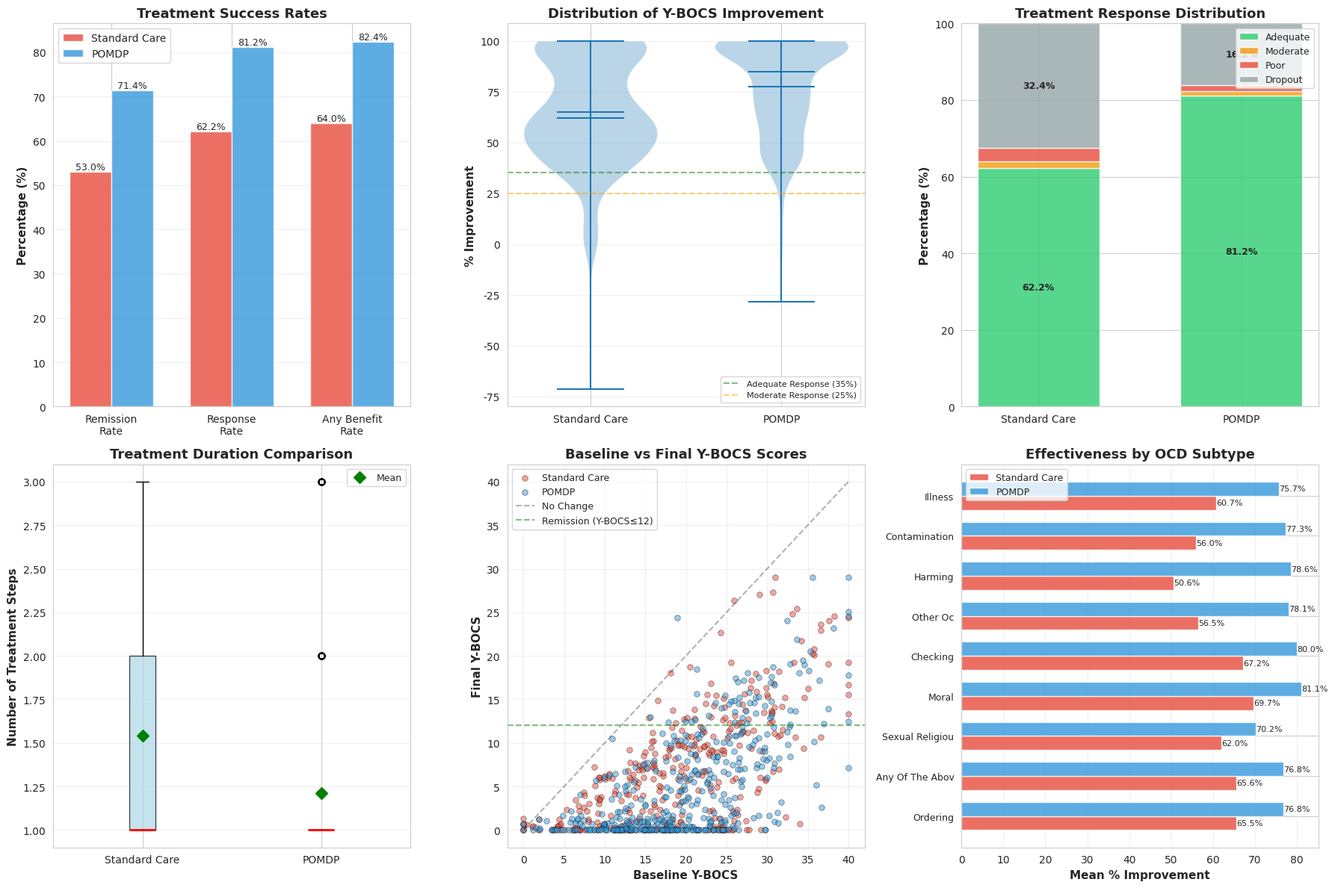
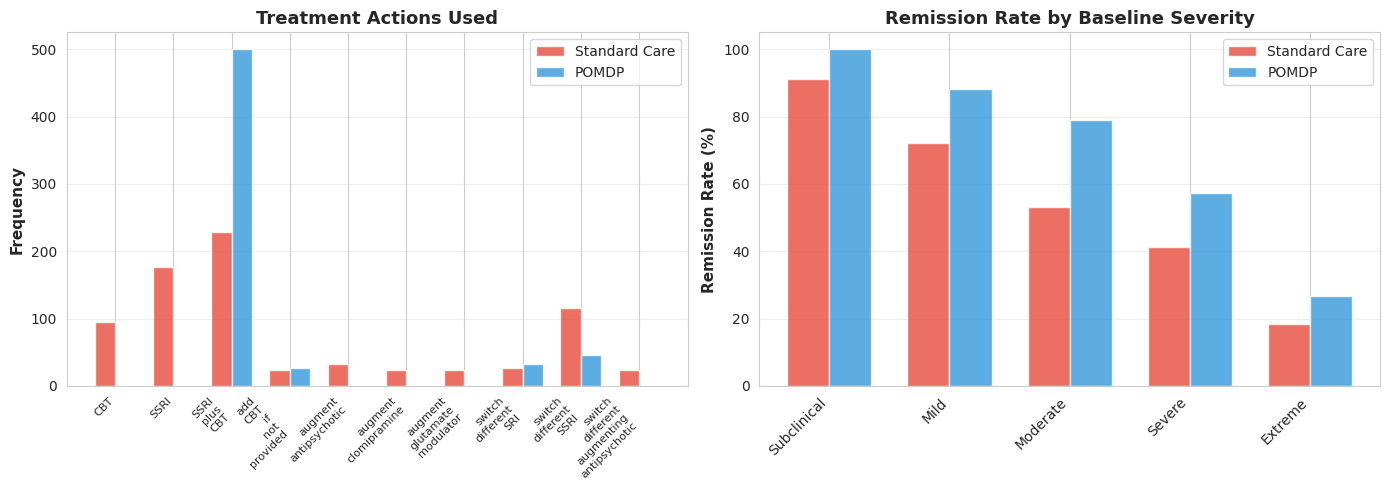

Here is the Python script that generated these plots, in order:
import numpy as np
import pandas as pd
import random
import math 

# ============================================================
# 0. CLINICIAN-CONFIGURABLE PARAMETERS (ALL EXPLICIT)
# ============================================================

CLINICIAN = {

    # --------------------------------------------------------
    # AGE DISTRIBUTION
    # checked
    # --------------------------------------------------------
    # Source:
    # - https://www.nimh.nih.gov/health/statistics/obsessive-compulsive-disorder-ocd
    # exact: figure 1
    "age_groups": [
    ((18, 29), 1.5/4.5),
    ((30, 44), 1.4/4.5),
    ((45, 59), 1.1/4.5),
    ((60, 90), 0.5/4.5),
    ], 

    # --------------------------------------------------------
    # SEX DISTRIBUTION
    # checked
    # --------------------------------------------------------
    # https://pubmed.ncbi.nlm.nih.gov/32603559/
    # exact:  In a typical sample, women were 1.6 times more 
    # likely to experience OCD compared to men, with lifetime prevalence rates of 1.5% in women and 1.0% in men. 
    "female_probability": 1.5/2.5,  

    # --------------------------------------------------------
    # OCD SUBTYPE PREVALENCE
    # checked
    # --------------------------------------------------------
    # Source:
    # - https://pmc.ncbi.nlm.nih.gov/articles/PMC2797569/
    # Table 1: "Prevalence of each O/C in the subsample assessed for OCD"
    #
    # Exact percentages (column 1, in order appearing):
    #   Contamination:      2.9%
    #   Checking:          15.4%
    #   Ordering:           9.1%
    #   Hoarding:          14.4%   <-- EXCLUDED based on clinician feedback
    #   Sexual/religious:   2.3%
    #   Moral:              4.2%
    #   Harming:            1.7%
    #   Illness:            1.8%
    #   Other O/C:          1.1%
    #   Any of the above    28.2
    #
    # Total (excluding hoarding) = 2.9+15.4+9.1+2.3+4.2+1.7+1.8+1.1 + = 66.7
    #
    "subtype_probabilities": [
        ("contamination",     2.9/66.7),
        ("checking",         15.4/66.7),
        ("ordering",          9.1/66.7),
        ("sexual_religious",  2.3/66.7),
        ("moral",             4.2/66.7),
        ("harming",           1.7/66.7),
        ("illness",           1.8/66.7),
        ("other_oc",          1.1/66.7),
        ("any of the above",  28.2/66.7),
    ],

# --------------------------------------------------------
# SSRIs - YBOCS CHANGE FROM BASELINE
# checked
# --------------------------------------------------------
# Source:
# - https://pmc.ncbi.nlm.nih.gov/articles/PMC7025764/
# - "WMD for citalopram was ‐3.63 (95% CI ‐5.20 to ‐2.06, n=401), WMD for fluoxetine was ‐3.07 (95% CI ‐5.32 to ‐0.82, n=606), WMD for fluvoxamine was ‐3.87 (95% CI ‐5.69 to ‐2.04, n=566), WMD for paroxetine was ‐3.36 (95% CI ‐4.55 to ‐2.17, n=833) and WMD for sertraline was ‐2.45 (95% CI ‐3.54 to ‐1.35, n=691)."
# Source for ERP_SRI:
    # - https://www.sciencedirect.com/science/article/abs/pii/S0005796716301218
"ocd_treatment_ybocs": {
    "fluoxetine": {
        "mean_change": -3.07,
        "ci_95": (-5.32, -0.82),
    },
    "sertraline": {
        "mean_change": -2.45,
        "ci_95": (-3.54, -1.35),
    },
    "paroxetine": {
        "mean_change": -3.36,
        "ci_95": (-4.55, -2.17),
    },
    "fluvoxamine": {
        "mean_change": -3.87,
        "ci_95": (-5.69, -2.04),
    },
    "citalopram": {
        "mean_change": -3.63,
        "ci_95": (-5.20, -2.06),
    },
    "ERP_and_SRI": {
        "mean_change": -14.03,
        "sd": 7.11,
    },
},
    # --------------------------------------------------------
    # YBOCS 
    # checked
    # Source: Table 1: https://pmc.ncbi.nlm.nih.gov/articles/PMC3272757/
    # --------------------------------------------------------
    "baseline_ybocs": {
        "mean": 20.26,
        "sd": 8.4,
    }
}




# ============================================================
# APA ALGORITHM (SIMPLIFIED) checked!
# ============================================================
# Source: https://psychiatryonline.org/pb/assets/raw/sitewide/practice_guidelines/guidelines/ocd-1410197738287.pdf
# sOURCE:  https://med.stanford.edu/ocd/about/diagnosis.html
#  In out experience, patients experience a 25% decrease in a Y-BOCS score as mild to moderate improvement....In controlled treatment trials, a decrease of greater than or equal to 35% is widely accepted as indicating a clinically meaningful 
# response and translates into a global improvement rating of much or very much improved
# Source for remission: https://www.psychiatrist.com/jcp/response-versus-remission-obsessive-compulsive-disorder
# quote-- remission rates for YBOCS < = 12:

APA_ALGORITHM = {
    "first_line": ["SSRI", "ERP_and_SRI"],
    
    "second_line": ["switch_different_SSRI"],
    
    "third_line": ["switch_different_SSRI"],
    
    "response_thresholds": {
        "clinically_meaningful": 0.35,      # ≥35% YBOCS reduction
        "moderate": 0.25,      # 25-35% reduction
        "remission_ybocs": 12  # YBOCS ≤12
    }
}


APA_ALGORITHM = {
    # Source: https://www.aafp.org/pubs/afp/issues/2015/1115/p896.html
    # Quote: "A trial of SSRI therapy should continue for 8 to 12 weeks, with at least 4 to 6 weeks at the maximal tolerable dosage."
    "first_line": {
        "options": ["SSRI", "CBT", "SSRI_plus_CBT"],
        "duration_weeks": "8-12 total (4-6 at maximal dose)",
        "note": "All three are equally valid first-line per APA"
    },
    

    # Source: https://www.aafp.org/pubs/afp/issues/2015/1115/p896.html
    # Quote1: "If there is no response to trials of at least two SSRIs, the patient should be referred to a psychiatrist. Clomipramine is an option in these patients."
    # Quote2: "Addition of an atypical antipsychotic is effective for some patients with inadequate response to SSRI therapy."
    "second_line": {
        "if_poor_response": [
            "switch_different_SSRI",  # First choice
            "switch_clomipramine",
            "augment_antipsychotic"
        ],
        "if_moderate_response": [
            "augment_antipsychotic",  # First choice for partial responders
            "add_CBT_if_not_provided"
        ]
    },
    
    # Source: https://www.aafp.org/pubs/afp/issues/2015/1115/p896.html
    "third_line": [
        "switch_different_augmenting_antipsychotic",
        "switch_different_SRI",
        "augment_clomipramine",
        "augment_glutamate_modulator"
    ],
    
    # Source: https://pubmed.ncbi.nlm.nih.gov/26833615/
    "response_thresholds": {
        "adequate": 0.35,      # ≥35% YBOCS reduction (Pallanti 2002, FDA standard)
        "moderate": 0.25,      # 25-35% reduction (Clinical trial convention)
        "remission_ybocs": 12  # YBOCS ≤12 (Consensus definition)
    }
}


# ============================================================
# HELPER FUNCTIONS
# ============================================================

def weighted_choice(weighted_items):
    """
    weighted_items: list of (value, weight) tuples
    e.g. [ ((18, 29), 1.5/4.5), ((30, 44), 1.4/4.5), ... ]
    Returns ONE (value, weight) tuple sampled according to weights.
    """
    values, weights = zip(*weighted_items)
    # choose one element from weighted_items, respecting weights
    chosen = random.choices(weighted_items, weights=weights, k=1)[0]
    return chosen


def sample_age():
    (age_min, age_max), _ = weighted_choice(CLINICIAN["age_groups"])
    return int(np.random.randint(age_min, age_max + 1))

def classify_severity(ybocs_score):
    if ybocs_score <= 7: return "subclinical"
    if ybocs_score <= 15: return "mild"
    if ybocs_score <= 23: return "moderate"
    if ybocs_score <= 31: return "severe"
    return "extreme"

# CHECK THIS
def assess_response(ybocs_baseline, ybocs_current):
    if ybocs_current is None:
        return {"category": "dropout", "pct_change": None, "remission": False}
    
    change = ybocs_baseline - ybocs_current
    pct_change = (change / ybocs_baseline) if ybocs_baseline > 0 else 0
    
    if pct_change >= APA_ALGORITHM["response_thresholds"]["adequate"]:
        category = "adequate"
    elif pct_change >= APA_ALGORITHM["response_thresholds"]["moderate"]:
        category = "moderate"
    else:
        category = "poor"
    
    return {
        "category": category,
        "pct_change": pct_change,
        "remission": ybocs_current <= APA_ALGORITHM["response_thresholds"]["remission_ybocs"]
    }

# CHECK THIS
def get_valid_actions(treatment_history, last_response):
    if len(treatment_history) == 0:
        # Return just the treatment options, not the entire dict
        return APA_ALGORITHM["first_line"]["options"]
    elif last_response == "adequate":
        return ["continue"]
    elif len(treatment_history) == 1:
        # Second line returns different structures depending on response
        second_line = APA_ALGORITHM["second_line"]
        if last_response == "poor":
            return second_line["if_poor_response"]
        elif last_response == "moderate":
            return second_line["if_moderate_response"]
        else:
            # Fallback: combine both poor and moderate options
            return second_line["if_poor_response"]
    else:
        return APA_ALGORITHM["third_line"]
    

# *** ADD THE NEW FUNCTION HERE ***
def guideline_based_decision(valid_actions, treatment_history, patient, last_response, trajectory):
    """
    Implements APA Practice Guidelines for OCD (Figure shown in upload).
    This is what clinicians SHOULD do according to evidence-based guidelines.
    """
    
    # ========================================
    # FIRST-LINE (Step 0): No prior treatment
    # ========================================
    if len(treatment_history) == 0:
        # Per guidelines: All three are equally valid first-line
        # Clinicians often prefer combination for moderate-severe cases
        if patient['severity'] in ['severe', 'extreme']:
            if 'SSRI_plus_CBT' in valid_actions:
                return 'SSRI_plus_CBT'
        
        # Otherwise, slight preference for monotherapy due to access/cost
        # 60% SSRI, 25% CBT, 15% combination (based on real-world practice patterns)
        weights = []
        actions_subset = []
        
        if 'SSRI' in valid_actions:
            actions_subset.append('SSRI')
            weights.append(0.60)
        if 'CBT' in valid_actions:
            actions_subset.append('CBT')
            weights.append(0.25)
        if 'SSRI_plus_CBT' in valid_actions:
            actions_subset.append('SSRI_plus_CBT')
            weights.append(0.15)
        
        if actions_subset:
            # Normalize weights
            total = sum(weights)
            weights = [w/total for w in weights]
            return np.random.choice(actions_subset, p=weights)
        
        return valid_actions[0]  # Fallback
    
    # ========================================
    # AFTER FIRST TREATMENT: Response-dependent
    # ========================================
    
    # If adequate response, continue treatment
    if last_response == "adequate":
        return "continue"
    
    # ========================================
    # MODERATE RESPONSE (25-35% improvement)
    # ========================================
    if last_response == "moderate":
        # Per guidelines: "Augment with second-generation antipsychotic or add CBT (ERP)"
        
        # Check if patient already on CBT
        has_cbt = any(tx in ['CBT', 'SSRI_plus_CBT', 'ERP_and_SRI', 'add_CBT_if_not_provided'] 
                     for tx in treatment_history)
        
        # Prefer adding CBT if not already provided (less side effects)
        if not has_cbt and 'add_CBT_if_not_provided' in valid_actions:
            return 'add_CBT_if_not_provided'
        
        # Otherwise augment with antipsychotic
        if 'augment_antipsychotic' in valid_actions:
            return 'augment_antipsychotic'
        
        # Fallback to switching
        if 'switch_different_SSRI' in valid_actions:
            return 'switch_different_SSRI'
    
    # ========================================
    # POOR/NO RESPONSE (<25% improvement)
    # ========================================
    if last_response == "poor":
        num_ssri_trials = sum(1 for tx in treatment_history 
                              if tx in ['SSRI', 'switch_different_SSRI', 'switch_different_SRI'])
        
        # Per guidelines: Try at least 2 different SSRIs before other options
        if num_ssri_trials < 2:
            if 'switch_different_SSRI' in valid_actions:
                return 'switch_different_SSRI'
        
        # After 2 SSRI failures: Multiple options per guideline
        # Priority: switch to clomipramine, then augment antipsychotic, then venlafaxine
        
        if 'switch_clomipramine' in valid_actions:
            # 40% chance - considered after 2 SSRI failures
            if np.random.rand() < 0.40:
                return 'switch_clomipramine'
        
        if 'augment_antipsychotic' in valid_actions:
            # 35% chance
            if np.random.rand() < 0.35:
                return 'augment_antipsychotic'
        
        if 'switch_different_SSRI' in valid_actions:
            # 25% chance - try another SSRI
            return 'switch_different_SSRI'
    
    # ========================================
    # THIRD-LINE: After multiple failures
    # ========================================
    if len(treatment_history) >= 2:
        # Per guideline: "Switch to different augmenting antipsychotic, different SRI, 
        # augment with clomipramine, or glutamate antagonist"
        
        # Randomize among valid third-line options
        third_line_options = []
        
        for action in valid_actions:
            if action in ['switch_different_augmenting_antipsychotic', 
                         'switch_different_SRI',
                         'augment_clomipramine',
                         'augment_glutamate_modulator']:
                third_line_options.append(action)
        
        if third_line_options:
            return np.random.choice(third_line_options)
        
        # Fallback
        if 'switch_different_SSRI' in valid_actions:
            return 'switch_different_SSRI'
    
    # Final fallback
    return valid_actions[0] if valid_actions else None

# ============================================================
# POMDP BLACK BOX FUNCTIONS 
# ... (rest of your code continues)

# ============================================================
# POMDP BLACK BOX FUNCTIONS 
# NEED TO TIE IN THE ALREADY IMPLEMENTED ONES!
# ============================================================

def POMDP_INITIALIZE_BELIEF(patient_profile):
    baseline = float(patient_profile["ybocs_baseline"])
    belief = {
        "patient": patient_profile,
        "step": 0,
        "last_ybocs": baseline,
        # Online estimate of per-action improvement (reward)
        "action_stats": {},  # action -> {"n": int, "mean_delta": float}
        "history": [],
        "dropped_out": False,
    }
    return belief


def POMDP_GET_TRUE_STATE(patient_profile):
    baseline = float(patient_profile["ybocs_baseline"])
    responsiveness = float(np.random.lognormal(mean=0.0, sigma=0.35))
    return {
        "profile": patient_profile,
        "true_ybocs": baseline,
        "responsiveness": responsiveness,
        "step": 0,
        "dropped_out": False,
        "last_action": None,
    }


def POMDP_TRANSITION(current_state, action):
    # Copy to avoid mutating caller's reference except for simple types.
    next_state = dict(current_state)
    next_state["step"] = int(next_state.get("step", 0) + 1)
    next_state["last_action"] = action

    # If the patient has already dropped out, remain in an absorbing state.
    if next_state.get("dropped_out", False):
        return next_state

    baseline = float(next_state["profile"]["ybocs_baseline"])
    true_ybocs = float(next_state.get("true_ybocs", baseline))

    # Sample a patient-specific responsiveness factor once.
    if "responsiveness" not in next_state:
        next_state["responsiveness"] = float(np.random.lognormal(mean=0.0, sigma=0.35))
    responsiveness = float(next_state["responsiveness"])

    # Local helper: map high-level APA action to a Y-BOCS change distribution.
    def _effect_distribution(act):
        data = CLINICIAN["ocd_treatment_ybocs"]

        # SSRI-like actions: pick a random SSRI from meta-analysis
        if act in {"SSRI", "switch_different_SSRI", "switch_different_SRI", "switch_clomipramine"}:
            ssri_keys = [k for k, v in data.items() if "ci_95" in v]
            drug = random.choice(ssri_keys)
            mean = float(data[drug]["mean_change"])
            lo, hi = data[drug]["ci_95"]
            sd = float(abs(hi - lo) / (2.0 * 1.96))
            return mean, sd

        # ERP + SRI or CBT combinations: use ERP_and_SRI effect
        if act in {"ERP_and_SRI", "SSRI_plus_CBT", "add_CBT_if_not_provided"}:
            mean = float(data["ERP_and_SRI"]["mean_change"])
            sd = float(data["ERP_and_SRI"]["sd"])
            return mean, sd

        # CBT alone: approximate as ~half of ERP+SRI effect
        if act == "CBT":
            mean = float(data["ERP_and_SRI"]["mean_change"]) / 2.0
            sd = float(data["ERP_and_SRI"]["sd"])
            return mean, sd

        # Continuing current regimen: expect little additional structured change
        if act == "continue":
            return 0.0, 1.0

        # Augmentation and other second/third-line strategies: modest additional gain
        if act in {
            "augment_antipsychotic",
            "switch_different_augmenting_antipsychotic",
            "augment_clomipramine",
            "augment_glutamate_modulator",
        }:
            return -3.0, 2.0  # in Y-BOCS points

        # Fallback: very small generic effect
        return -1.0, 1.0

    mean_delta, sd_delta = _effect_distribution(action)

    # Scale by patient responsiveness; negative delta = improvement.
    expected_delta = mean_delta * responsiveness
    sampled_delta = float(np.random.normal(expected_delta, sd_delta))

    new_true_ybocs = max(0.0, true_ybocs + sampled_delta)
    next_state["true_ybocs"] = float(new_true_ybocs)

    return next_state


def POMDP_OBSERVATION(state, action):
    baseline = float(state["profile"]["ybocs_baseline"])
    true_ybocs = float(state.get("true_ybocs", baseline))

    # If already in dropout state, stay dropped out and do not observe Y-BOCS.
    if state.get("dropped_out", False):
        return {"ybocs_score": None, "dropout": True}

    # Dropout probability increases with residual severity.
    if baseline > 0:
        severity_ratio = true_ybocs / baseline
    else:
        severity_ratio = 0.0
    dropout_prob = min(0.05 + 0.3 * severity_ratio, 0.5)
    dropped_now = bool(np.random.rand() < dropout_prob)

    if dropped_now:
        state["dropped_out"] = True  # make dropout absorbing in the true state
        return {"ybocs_score": None, "dropout": True}

    # Measurement noise around the true (latent) Y-BOCS.
    measured = float(np.random.normal(true_ybocs, 1.0))
    measured = float(np.clip(measured, 0.0, 40.0))

    return {"ybocs_score": measured, "dropout": False}


def POMDP_REWARD(state, action, next_state, observation):
    # Large penalty for dropout regardless of state details.
    if observation.get("dropout", False):
        return -20.0

    # If we have explicit latent Y-BOCS in the states, reward improvement plus
    # a remission bonus. Otherwise, fall back to baseline-vs-observation reward.
    has_latent = ("true_ybocs" in state) and ("true_ybocs" in next_state)

    if has_latent:
        baseline = float(state["profile"]["ybocs_baseline"])
        prev_y = float(state.get("true_ybocs", baseline))
        new_y = float(next_state.get("true_ybocs", prev_y))
        improvement = max(0.0, prev_y - new_y)

        reward = improvement

        # Bonus for reaching remission.
        remission_threshold = float(APA_ALGORITHM["response_thresholds"]["remission_ybocs"])
        if new_y <= remission_threshold:
            reward += 10.0

        # Small penalty for higher-burden augmentation strategies.
        if action in {
            "augment_antipsychotic",
            "switch_different_augmenting_antipsychotic",
            "augment_clomipramine",
            "augment_glutamate_modulator",
        }:
            reward -= 2.0

        return float(reward)

    # --- Fallback: simple reward based on baseline vs observed Y-BOCS. ---
    if observation.get("dropout"):
        return -10.0
    baseline = float(state["profile"]["ybocs_baseline"])
    current = float(observation.get("ybocs_score", baseline))
    reduction = baseline - current
    return float(reduction)


def POMDP_UPDATE_BELIEF(belief, action, observation):
    # Shallow copy, then deep-copy mutable substructures we modify.
    new_belief = dict(belief)
    new_belief["history"] = list(belief.get("history", []))
    new_belief["action_stats"] = dict(belief.get("action_stats", {}))

    last_y = belief.get("last_ybocs")
    dropout = bool(observation.get("dropout", False))
    y_obs = observation.get("ybocs_score", last_y)

    # Update running per-action improvement estimate when we see a non-dropout score.
    if (not dropout) and (y_obs is not None) and (last_y is not None):
        delta = float(last_y - y_obs)  # positive = improvement in Y-BOCS points
        stats = new_belief["action_stats"].get(action, {"n": 0, "mean_delta": 0.0})
        n_old = int(stats["n"])
        mean_old = float(stats["mean_delta"])
        n_new = n_old + 1
        mean_new = mean_old + (delta - mean_old) / float(n_new)
        new_belief["action_stats"][action] = {"n": n_new, "mean_delta": mean_new}
        new_belief["last_ybocs"] = float(y_obs)

    # Record history and bookkeeping.
    new_belief["history"].append({"action": action, "observation": observation})
    new_belief["step"] = int(belief.get("step", 0) + 1)
    new_belief["dropped_out"] = bool(dropout or belief.get("dropped_out", False))

    return new_belief


def POMDP_SOLVE(belief, valid_actions):
    # Normalize valid_actions to a list of strings.
    if isinstance(valid_actions, dict):
        if "options" in valid_actions:
            actions = list(valid_actions["options"])
        else:
            actions = list(valid_actions.keys())
    else:
        actions = list(valid_actions)

    if not actions:
        raise ValueError("POMDP_SOLVE called with no valid actions")

    stats = belief.get("action_stats", {})
    total_tries = sum(info["n"] for info in stats.values()) + 1e-6

    # Local helper to get a literature-based prior on expected improvement
    # (in positive Y-BOCS points) for each abstract action.
    def _prior_expected_improvement(act):
        data = CLINICIAN["ocd_treatment_ybocs"]

        if act in {"SSRI", "switch_different_SSRI", "switch_different_SRI", "switch_clomipramine"}:
            ssri_keys = [k for k, v in data.items() if "ci_95" in v]
            means = [data[k]["mean_change"] for k in ssri_keys]
            mean = float(sum(means) / len(means))
            return -mean  # negative mean_change => positive improvement

        if act in {"ERP_and_SRI", "SSRI_plus_CBT", "add_CBT_if_not_provided"}:
            mean = float(data["ERP_and_SRI"]["mean_change"])
            return -mean

        if act == "CBT":
            mean = float(data["ERP_and_SRI"]["mean_change"]) / 2.0
            return -mean

        if act == "continue":
            return 0.5  # tiny expected gain from natural course/maintenance

        if act in {
            "augment_antipsychotic",
            "switch_different_augmenting_antipsychotic",
            "augment_clomipramine",
            "augment_glutamate_modulator",
        }:
            return 3.0  # modest expected additional improvement

        # Fallback for any unrecognized action label.
        return 1.0

    # Use an upper-confidence-bound style rule (chapter 15) over actions.
    c = 1.0  # exploration constant

    best_action = None
    best_score = -float("inf")

    for a in actions:
        a_stats = stats.get(a, {"n": 0, "mean_delta": 0.0})
        n_a = int(a_stats["n"])
        empirical = float(a_stats["mean_delta"])
        prior = float(_prior_expected_improvement(a))

        if n_a == 0:
            mean_est = prior
        else:
            # Simple shrinkage toward prior: average empirical and prior.
            mean_est = 0.5 * prior + 0.5 * empirical

        exploration_bonus = c * math.sqrt(math.log(total_tries + 1.0) / (n_a + 1.0))
        score = mean_est + exploration_bonus

        if score > best_score:
            best_score = score
            best_action = a

    return best_action

# ============================================================
# SIMULATE ONE PATIENT
# ============================================================

def simulate_one_patient(use_pomdp=True):
    patient = {}
    patient["age"] = sample_age()
    patient["gender"] = "female" if random.random() < CLINICIAN["female_probability"] else "male"
    patient["subtype"] = weighted_choice(CLINICIAN["subtype_probabilities"])
    
    baseline = float(np.random.normal(
        CLINICIAN["baseline_ybocs"]["mean"],
        CLINICIAN["baseline_ybocs"]["sd"]
    ))
    baseline = float(np.clip(baseline, 0.0, 40.0))
    patient["ybocs_baseline"] = baseline
    patient["severity"] = classify_severity(baseline)
    
    if use_pomdp:
        belief = POMDP_INITIALIZE_BELIEF(patient)
        true_state = POMDP_GET_TRUE_STATE(patient)
    else:
        belief = None
        true_state = {"profile": patient}
    
    trajectory = []
    treatment_history = []
    current_ybocs = baseline
    
    for step in range(3):
        if step == 0:
            last_response = None
        else:
            response = assess_response(
                trajectory[-1]["ybocs_before"],
                trajectory[-1]["ybocs_after"]
            )
            last_response = response["category"]

        valid_actions = get_valid_actions(treatment_history, last_response)
        
        if last_response == "adequate":
            break
        
        if use_pomdp:
            action = POMDP_SOLVE(belief, valid_actions)
        else:
            # NEW - Use guideline-based decision making
            action = guideline_based_decision(
                valid_actions, 
                treatment_history, 
                patient, 
                last_response,
                trajectory
            )

        if use_pomdp:
            next_state = POMDP_TRANSITION(true_state, action)
            obs = POMDP_OBSERVATION(next_state, action)
            reward = POMDP_REWARD(true_state, action, next_state, obs)
            belief = POMDP_UPDATE_BELIEF(belief, action, obs)
            true_state = next_state
        else:
            # Standard care also needs state transitions
            next_state = POMDP_TRANSITION(true_state, action)
            obs = POMDP_OBSERVATION(next_state, action)
            reward = POMDP_REWARD(true_state, action, next_state, obs)
            true_state = next_state


        

        
        trajectory.append({
            "step": step,
            "action": action,
            "ybocs_before": current_ybocs,
            "ybocs_after": obs.get("ybocs_score"),
            "dropout": obs.get("dropout", False),
            "reward": reward
        })
        
        treatment_history.append(action)
        current_ybocs = obs.get("ybocs_score", current_ybocs)
        
        if obs.get("dropout", False):
            break
    
    patient["num_treatment_steps"] = len(trajectory)
    patient["treatments_tried"] = treatment_history
    patient["final_ybocs"] = trajectory[-1]["ybocs_after"] if trajectory else None
    patient["total_reward"] = sum(t["reward"] for t in trajectory)
    
    if patient["final_ybocs"] is not None:
        final = assess_response(baseline, patient["final_ybocs"])
        patient["final_response"] = final["category"]
        patient["pct_improvement"] = final["pct_change"] * 100
        patient["achieved_remission"] = final["remission"]
    else:
        patient["final_response"] = "dropout"
        patient["pct_improvement"] = None
        patient["achieved_remission"] = False
    
    return patient

# ============================================================
# SIMULATE DATASET
# ============================================================

def simulate_dataset(n_patients=500, use_pomdp=True):
    mode = "POMDP" if use_pomdp else "STANDARD CARE"
    print(f"Simulating {n_patients} patients with {mode}...")
    
    patients = []
    for i in range(n_patients):
        if (i + 1) % 50 == 0:
            print(f"  Simulated {i + 1}/{n_patients} patients...")
        patients.append(simulate_one_patient(use_pomdp=use_pomdp))
    
    df = pd.DataFrame(patients)
    return df

# ============================================================
# MVP SUCCESS METRICS
# ============================================================

def calculate_success_metrics(df):
    """Calculate 5 key success metrics."""
    return {
        'remission_rate': (df['achieved_remission'].sum() / len(df)) * 100,
        'response_rate': ((df['final_response'] == 'adequate').sum() / len(df)) * 100,
        'any_benefit_rate': ((df['final_response'].isin(['adequate', 'moderate'])).sum() / len(df)) * 100,
        'mean_improvement': df['pct_improvement'].dropna().mean(),
        'mean_steps': df['num_treatment_steps'].mean()
    }

def compare_approaches(df_standard, df_pomdp):
    """Print comparison of key metrics."""
    std = calculate_success_metrics(df_standard)
    pomdp = calculate_success_metrics(df_pomdp)
    
    print("\n" + "=" * 70)
    print("SUCCESS METRICS COMPARISON")
    print("=" * 70)
    print(f"{'Metric':<30} {'Standard':>12} {'POMDP':>12} {'Δ':>12}")
    print("-" * 70)
    print(f"{'Remission (Y-BOCS≤12)':<30} {std['remission_rate']:>11.1f}% {pomdp['remission_rate']:>11.1f}% {pomdp['remission_rate']-std['remission_rate']:>11.1f}")
    print(f"{'Response (≥35% improve)':<30} {std['response_rate']:>11.1f}% {pomdp['response_rate']:>11.1f}% {pomdp['response_rate']-std['response_rate']:>11.1f}")
    print(f"{'Any Benefit (≥25%)':<30} {std['any_benefit_rate']:>11.1f}% {pomdp['any_benefit_rate']:>11.1f}% {pomdp['any_benefit_rate']-std['any_benefit_rate']:>11.1f}")
    print(f"{'Mean % Improvement':<30} {std['mean_improvement']:>11.1f}% {pomdp['mean_improvement']:>11.1f}% {pomdp['mean_improvement']-std['mean_improvement']:>11.1f}")
    print(f"{'Mean Treatment Steps':<30} {std['mean_steps']:>11.2f} {pomdp['mean_steps']:>11.2f} {pomdp['mean_steps']-std['mean_steps']:>11.2f}")
    
    # --- Approximate statistical significance for difference in mean % improvement ---
    imp_std = df_standard['pct_improvement'].dropna().values
    imp_pomdp = df_pomdp['pct_improvement'].dropna().values

    if len(imp_std) > 1 and len(imp_pomdp) > 1:
        n1, n2 = len(imp_std), len(imp_pomdp)
        mean_diff = imp_pomdp.mean() - imp_std.mean()

        # Sample variances with Bessel's correction
        var1 = imp_std.var(ddof=1)
        var2 = imp_pomdp.var(ddof=1)
        se_diff = np.sqrt(var1 / n1 + var2 / n2)

        if se_diff > 0:
            z = mean_diff / se_diff

            # Standard normal CDF via error function
            def norm_cdf(x):
                return 0.5 * (1.0 + math.erf(x / np.sqrt(2.0)))

            p_two_sided = 2.0 * (1.0 - norm_cdf(abs(z)))
        else:
            z = float('nan')
            p_two_sided = float('nan')

        print("\nApproximate significance test for mean % improvement (POMDP - Standard):")
        print(f"  Mean difference: {mean_diff:.2f} percentage points")
        print(f"  z ≈ {z:.2f}, two-sided p ≈ {p_two_sided:.4f}")
        if p_two_sided < 0.05:
            print("  ➜ Statistically significant at α = 0.05.")
        else:
            print("  ➜ Not statistically significant at α = 0.05.")
    else:
        print("\nNot enough data to compute a significance test.")
    
    # Quick verdict based on clinical metrics
    wins = sum([
        pomdp['remission_rate'] > std['remission_rate'],
        pomdp['response_rate'] > std['response_rate'],
        pomdp['any_benefit_rate'] > std['any_benefit_rate'],
        pomdp['mean_improvement'] > std['mean_improvement'],
        pomdp['mean_steps'] < std['mean_steps']
    ])
    
    print("\n" + "=" * 70)
    print(f"POMDP wins on {wins}/5 metrics")
    if wins >= 4:
        print("STRONG EVIDENCE of clinical value")
    elif wins >= 3:
        print("MODERATE EVIDENCE of clinical value")
    else:
        print("WEAK EVIDENCE of clinical value")
    print("=" * 70)


# ============================================================
# VISUALIZATION FUNCTIONS
# ============================================================

import matplotlib.pyplot as plt
import seaborn as sns

def create_visualizations(df_standard, df_pomdp):
    """Create comprehensive visualizations comparing POMDP vs Standard Care."""
    
    # Set style
    sns.set_style("whitegrid")
    plt.rcParams['figure.figsize'] = (15, 10)
    
    # Create a large figure with multiple subplots
    fig = plt.figure(figsize=(18, 12))
    
    # --------------------------------------------------------
    # 1. Key Metrics Comparison (Bar Chart)
    # --------------------------------------------------------
    ax1 = plt.subplot(2, 3, 1)
    metrics_std = calculate_success_metrics(df_standard)
    metrics_pomdp = calculate_success_metrics(df_pomdp)
    
    metrics_names = ['Remission\nRate', 'Response\nRate', 'Any Benefit\nRate']
    std_values = [metrics_std['remission_rate'], metrics_std['response_rate'], metrics_std['any_benefit_rate']]
    pomdp_values = [metrics_pomdp['remission_rate'], metrics_pomdp['response_rate'], metrics_pomdp['any_benefit_rate']]
    
    x = np.arange(len(metrics_names))
    width = 0.35
    
    bars1 = ax1.bar(x - width/2, std_values, width, label='Standard Care', alpha=0.8, color='#e74c3c')
    bars2 = ax1.bar(x + width/2, pomdp_values, width, label='POMDP', alpha=0.8, color='#3498db')
    
    ax1.set_ylabel('Percentage (%)', fontsize=11, fontweight='bold')
    ax1.set_title('Treatment Success Rates', fontsize=13, fontweight='bold')
    ax1.set_xticks(x)
    ax1.set_xticklabels(metrics_names, fontsize=10)
    ax1.legend(fontsize=10)
    ax1.grid(axis='y', alpha=0.3)
    
    # Add value labels on bars
    for bars in [bars1, bars2]:
        for bar in bars:
            height = bar.get_height()
            ax1.text(bar.get_x() + bar.get_width()/2., height,
                    f'{height:.1f}%', ha='center', va='bottom', fontsize=9)
    
    # --------------------------------------------------------
    # 2. Y-BOCS Improvement Distribution (Violin Plot)
    # --------------------------------------------------------
    ax2 = plt.subplot(2, 3, 2)
    
    # Prepare data for violin plot
    improvement_data = []
    labels = []
    
    for imp in df_standard['pct_improvement'].dropna():
        improvement_data.append(imp)
        labels.append('Standard Care')
    
    for imp in df_pomdp['pct_improvement'].dropna():
        improvement_data.append(imp)
        labels.append('POMDP')
    
    plot_df = pd.DataFrame({'Improvement (%)': improvement_data, 'Method': labels})
    
    parts = ax2.violinplot([df_standard['pct_improvement'].dropna(), 
                            df_pomdp['pct_improvement'].dropna()],
                          positions=[0, 1], widths=0.7, showmeans=True, showmedians=True)
    
    ax2.set_xticks([0, 1])
    ax2.set_xticklabels(['Standard Care', 'POMDP'])
    ax2.set_ylabel('% Improvement', fontsize=11, fontweight='bold')
    ax2.set_title('Distribution of Y-BOCS Improvement', fontsize=13, fontweight='bold')
    ax2.axhline(y=35, color='green', linestyle='--', alpha=0.5, label='Adequate Response (35%)')
    ax2.axhline(y=25, color='orange', linestyle='--', alpha=0.5, label='Moderate Response (25%)')
    ax2.legend(fontsize=8)
    ax2.grid(axis='y', alpha=0.3)
    
    # --------------------------------------------------------
    # 3. Treatment Response Categories (Stacked Bar)
    # --------------------------------------------------------
    ax3 = plt.subplot(2, 3, 3)
    
    response_counts_std = df_standard['final_response'].value_counts()
    response_counts_pomdp = df_pomdp['final_response'].value_counts()
    
    categories = ['adequate', 'moderate', 'poor', 'dropout']
    std_pcts = [(response_counts_std.get(cat, 0) / len(df_standard)) * 100 for cat in categories]
    pomdp_pcts = [(response_counts_pomdp.get(cat, 0) / len(df_pomdp)) * 100 for cat in categories]
    
    x_pos = [0, 1]
    colors = ['#2ecc71', '#f39c12', '#e74c3c', '#95a5a6']
    
    bottom_std = 0
    bottom_pomdp = 0
    
    for i, cat in enumerate(categories):
        ax3.bar(0, std_pcts[i], bottom=bottom_std, color=colors[i], alpha=0.8, width=0.6)
        ax3.bar(1, pomdp_pcts[i], bottom=bottom_pomdp, color=colors[i], alpha=0.8, width=0.6, 
                label=cat.capitalize())
        
        # Add percentage labels
        if std_pcts[i] > 5:
            ax3.text(0, bottom_std + std_pcts[i]/2, f'{std_pcts[i]:.1f}%', 
                    ha='center', va='center', fontsize=9, fontweight='bold')
        if pomdp_pcts[i] > 5:
            ax3.text(1, bottom_pomdp + pomdp_pcts[i]/2, f'{pomdp_pcts[i]:.1f}%', 
                    ha='center', va='center', fontsize=9, fontweight='bold')
        
        bottom_std += std_pcts[i]
        bottom_pomdp += pomdp_pcts[i]
    
    ax3.set_xticks(x_pos)
    ax3.set_xticklabels(['Standard Care', 'POMDP'])
    ax3.set_ylabel('Percentage (%)', fontsize=11, fontweight='bold')
    ax3.set_title('Treatment Response Distribution', fontsize=13, fontweight='bold')
    ax3.legend(loc='upper right', fontsize=9)
    ax3.set_ylim(0, 100)
    
    # --------------------------------------------------------
    # 4. Number of Treatment Steps (Box Plot)
    # --------------------------------------------------------
    ax4 = plt.subplot(2, 3, 4)
    
    bp = ax4.boxplot([df_standard['num_treatment_steps'], df_pomdp['num_treatment_steps']],
                     labels=['Standard Care', 'POMDP'],
                     patch_artist=True,
                     medianprops=dict(color='red', linewidth=2),
                     boxprops=dict(facecolor='lightblue', alpha=0.7))
    
    ax4.set_ylabel('Number of Treatment Steps', fontsize=11, fontweight='bold')
    ax4.set_title('Treatment Duration Comparison', fontsize=13, fontweight='bold')
    ax4.grid(axis='y', alpha=0.3)
    
    # Add mean markers
    means = [df_standard['num_treatment_steps'].mean(), df_pomdp['num_treatment_steps'].mean()]
    ax4.plot([1, 2], means, 'D', color='green', markersize=8, label='Mean', zorder=3)
    ax4.legend(fontsize=9)
    
    # --------------------------------------------------------
    # 5. Baseline Y-BOCS vs Final Y-BOCS (Scatter)
    # --------------------------------------------------------
    ax5 = plt.subplot(2, 3, 5)
    
    # Standard Care
    std_valid = df_standard[df_standard['final_ybocs'].notna()]
    ax5.scatter(std_valid['ybocs_baseline'], std_valid['final_ybocs'], 
               alpha=0.5, s=30, c='#e74c3c', label='Standard Care', edgecolors='black', linewidth=0.5)
    
    # POMDP
    pomdp_valid = df_pomdp[df_pomdp['final_ybocs'].notna()]
    ax5.scatter(pomdp_valid['ybocs_baseline'], pomdp_valid['final_ybocs'], 
               alpha=0.5, s=30, c='#3498db', label='POMDP', edgecolors='black', linewidth=0.5)
    
    # Add diagonal line (no improvement)
    max_val = max(df_standard['ybocs_baseline'].max(), df_pomdp['ybocs_baseline'].max())
    ax5.plot([0, max_val], [0, max_val], 'k--', alpha=0.3, label='No Change')
    
    # Add remission line
    ax5.axhline(y=12, color='green', linestyle='--', alpha=0.5, label='Remission (Y-BOCS≤12)')
    
    ax5.set_xlabel('Baseline Y-BOCS', fontsize=11, fontweight='bold')
    ax5.set_ylabel('Final Y-BOCS', fontsize=11, fontweight='bold')
    ax5.set_title('Baseline vs Final Y-BOCS Scores', fontsize=13, fontweight='bold')
    ax5.legend(fontsize=9)
    ax5.grid(alpha=0.3)
    
    # --------------------------------------------------------
    # 6. Treatment Effectiveness by Subtype (Heatmap-style)
    # --------------------------------------------------------
    ax6 = plt.subplot(2, 3, 6)
    
    # Calculate mean improvement by subtype for both methods
    subtypes = []
    std_improvements = []
    pomdp_improvements = []
    
    for subtype in df_standard['subtype'].unique():
        subtype_name = subtype[0] if isinstance(subtype, tuple) else subtype
        
        std_mask = df_standard['subtype'].apply(lambda x: x[0] if isinstance(x, tuple) else x) == subtype_name
        pomdp_mask = df_pomdp['subtype'].apply(lambda x: x[0] if isinstance(x, tuple) else x) == subtype_name
        
        std_imp = df_standard[std_mask]['pct_improvement'].dropna().mean()
        pomdp_imp = df_pomdp[pomdp_mask]['pct_improvement'].dropna().mean()
        
        if not np.isnan(std_imp) and not np.isnan(pomdp_imp):
            subtypes.append(subtype_name.replace('_', ' ').title()[:15])
            std_improvements.append(std_imp)
            pomdp_improvements.append(pomdp_imp)
    
    x = np.arange(len(subtypes))
    width = 0.35
    
    bars1 = ax6.barh(x - width/2, std_improvements, width, label='Standard Care', alpha=0.8, color='#e74c3c')
    bars2 = ax6.barh(x + width/2, pomdp_improvements, width, label='POMDP', alpha=0.8, color='#3498db')
    
    ax6.set_yticks(x)
    ax6.set_yticklabels(subtypes, fontsize=9)
    ax6.set_xlabel('Mean % Improvement', fontsize=11, fontweight='bold')
    ax6.set_title('Effectiveness by OCD Subtype', fontsize=13, fontweight='bold')
    ax6.legend(fontsize=9)
    ax6.grid(axis='x', alpha=0.3)
    
    # Add value labels
    for bars in [bars1, bars2]:
        for bar in bars:
            width_val = bar.get_width()
            ax6.text(width_val, bar.get_y() + bar.get_height()/2.,
                    f'{width_val:.1f}%', ha='left', va='center', fontsize=8)
    
    plt.tight_layout()
    plt.savefig('ocd_simulation_results.png', dpi=300, bbox_inches='tight')
    print("\n✓ Saved visualization: ocd_simulation_results.png")
    
    # --------------------------------------------------------
    # Additional Figure: Detailed Treatment Pathways
    # --------------------------------------------------------
    fig2, axes = plt.subplots(1, 2, figsize=(14, 5))
    
    # Treatment actions frequency
    ax_left = axes[0]
    
    all_treatments_std = []
    for treatments in df_standard['treatments_tried']:
        all_treatments_std.extend(treatments)
    
    all_treatments_pomdp = []
    for treatments in df_pomdp['treatments_tried']:
        all_treatments_pomdp.extend(treatments)
    
    from collections import Counter
    counter_std = Counter(all_treatments_std)
    counter_pomdp = Counter(all_treatments_pomdp)
    
    all_actions = set(counter_std.keys()) | set(counter_pomdp.keys())
    all_actions = sorted(all_actions)
    
    std_counts = [counter_std.get(action, 0) for action in all_actions]
    pomdp_counts = [counter_pomdp.get(action, 0) for action in all_actions]
    
    x = np.arange(len(all_actions))
    width = 0.35
    
    ax_left.bar(x - width/2, std_counts, width, label='Standard Care', alpha=0.8, color='#e74c3c')
    ax_left.bar(x + width/2, pomdp_counts, width, label='POMDP', alpha=0.8, color='#3498db')
    
    ax_left.set_ylabel('Frequency', fontsize=11, fontweight='bold')
    ax_left.set_title('Treatment Actions Used', fontsize=13, fontweight='bold')
    ax_left.set_xticks(x)
    ax_left.set_xticklabels([a.replace('_', '\n') for a in all_actions], rotation=45, ha='right', fontsize=8)
    ax_left.legend(fontsize=10)
    ax_left.grid(axis='y', alpha=0.3)
    
    # Remission rate by severity
    ax_right = axes[1]
    
    severities = ['subclinical', 'mild', 'moderate', 'severe', 'extreme']
    std_remission_by_sev = []
    pomdp_remission_by_sev = []
    
    for sev in severities:
        std_sev = df_standard[df_standard['severity'] == sev]
        pomdp_sev = df_pomdp[df_pomdp['severity'] == sev]
        
        if len(std_sev) > 0:
            std_remission_by_sev.append((std_sev['achieved_remission'].sum() / len(std_sev)) * 100)
        else:
            std_remission_by_sev.append(0)
        
        if len(pomdp_sev) > 0:
            pomdp_remission_by_sev.append((pomdp_sev['achieved_remission'].sum() / len(pomdp_sev)) * 100)
        else:
            pomdp_remission_by_sev.append(0)
    
    x = np.arange(len(severities))
    width = 0.35
    
    ax_right.bar(x - width/2, std_remission_by_sev, width, label='Standard Care', alpha=0.8, color='#e74c3c')
    ax_right.bar(x + width/2, pomdp_remission_by_sev, width, label='POMDP', alpha=0.8, color='#3498db')
    
    ax_right.set_ylabel('Remission Rate (%)', fontsize=11, fontweight='bold')
    ax_right.set_title('Remission Rate by Baseline Severity', fontsize=13, fontweight='bold')
    ax_right.set_xticks(x)
    ax_right.set_xticklabels([s.capitalize() for s in severities], rotation=45, ha='right')
    ax_right.legend(fontsize=10)
    ax_right.grid(axis='y', alpha=0.3)
    
    plt.tight_layout()
    plt.savefig('ocd_treatment_pathways.png', dpi=300, bbox_inches='tight')
    print("✓ Saved visualization: ocd_treatment_pathways.png")
    
    plt.show()
# ============================================================
# MAIN
# ============================================================

if __name__ == "__main__":
    np.random.seed(42)
    random.seed(42)
    
    print("=" * 70)
    print("OCD SIMULATOR: POMDP vs STANDARD CARE")
    print("=" * 70)
    
    df_standard = simulate_dataset(n_patients=500, use_pomdp=False)
    df_pomdp = simulate_dataset(n_patients=500, use_pomdp=True)
    
    compare_approaches(df_standard, df_pomdp)
    
    df_standard.to_csv('synthetic_ocd_standard.csv', index=False)
    df_pomdp.to_csv('synthetic_ocd_pomdp.csv', index=False)
    print("\n✓ Saved: synthetic_ocd_standard.csv, synthetic_ocd_pomdp.csv")
    
    # Generate visualizations
    print("\n" + "=" * 70)
    print("GENERATING VISUALIZATIONS")
    print("=" * 70)
    create_visualizations(df_standard, df_pomdp)
